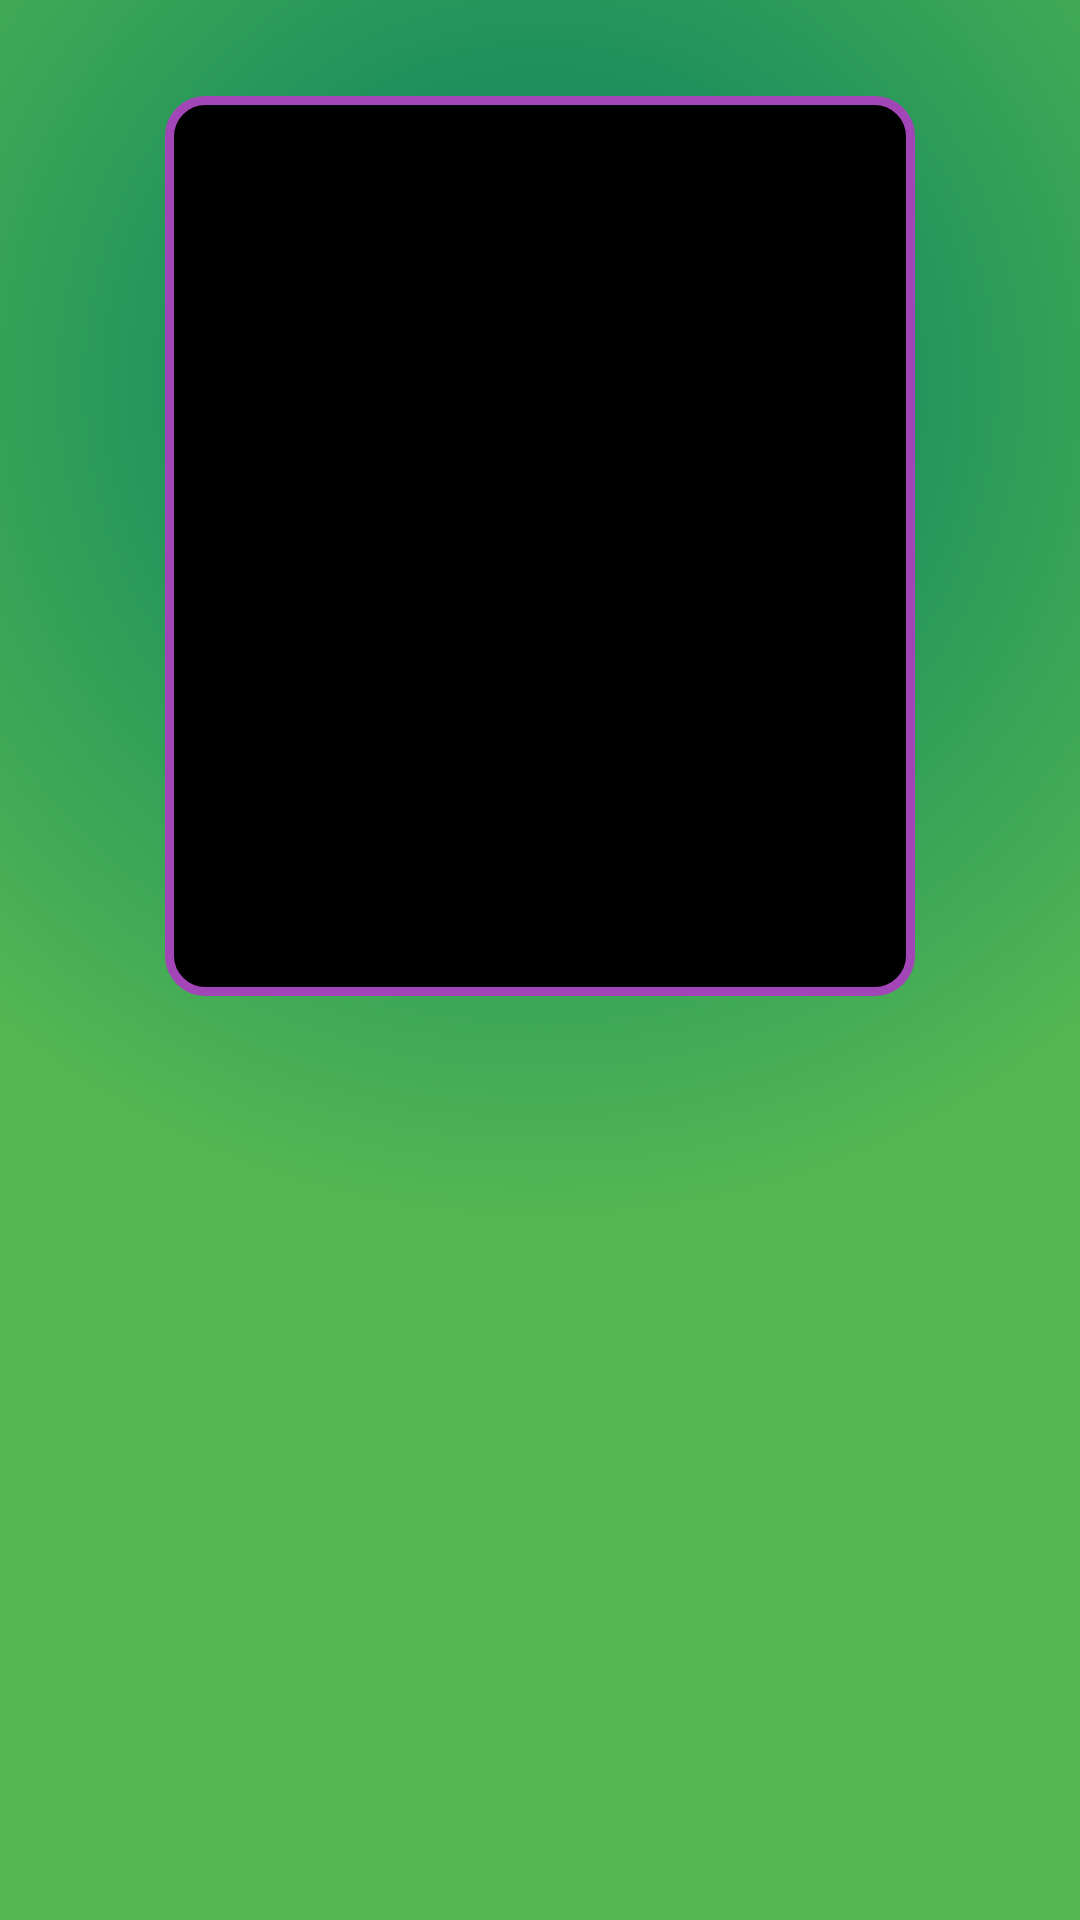

Reconstruct the res/layout file that produces this screen, plus the resources it refers to.
<!-- AndroidManifest.xml: application theme Theme.Proyecto_DAM_202510 -->
<!-- res/layout/fragment_detalle_cromo_posesion.xml -->
<?xml version="1.0" encoding="utf-8"?>
<androidx.constraintlayout.widget.ConstraintLayout
    xmlns:android="http://schemas.android.com/apk/res/android"
    xmlns:app="http://schemas.android.com/apk/res-auto"
    xmlns:tools="http://schemas.android.com/tools"
    android:id="@+id/frameLayout2"
    android:layout_width="match_parent"
    android:layout_height="match_parent"
    android:background="@drawable/fondo_degradado2"
    tools:context=".Dash.Fragments.DetalleCromoPosesionFragment">

    <ImageButton
        android:id="@+id/btn_atras_manual"
        android:layout_width="wrap_content"
        android:layout_marginTop="32dp"
        android:layout_height="wrap_content"
        android:layout_marginStart="16dp"
        android:background="?attr/selectableItemBackgroundBorderless"
        android:contentDescription="Volver"
        android:padding="8dp"

        app:layout_constraintEnd_toStartOf="@+id/imageView"
        app:layout_constraintStart_toStartOf="parent"
        app:layout_constraintTop_toTopOf="parent"
        app:srcCompat="@drawable/arrow_back"
        app:tint="@android:color/white" />
    <ImageView
        android:id="@+id/imageView"
        android:layout_width="250dp"
        android:layout_height="300dp"
        android:layout_marginTop="32dp"
        android:background="@drawable/carta_detalle_fondo"
        app:layout_constraintEnd_toEndOf="parent"
        app:layout_constraintStart_toStartOf="parent"
        app:layout_constraintTop_toTopOf="parent" />

    <TextView
        android:id="@+id/tv_nombre"
        android:layout_width="0dp"
        android:layout_height="wrap_content"
        android:layout_marginTop="24dp"
        android:layout_marginHorizontal="16dp"
        android:gravity="center"
        tools:text="Nombre"
        android:textColor="@android:color/white"
        android:textSize="28sp"
        android:textStyle="bold"
        app:layout_constraintEnd_toEndOf="parent"
        app:layout_constraintStart_toStartOf="parent"
        app:layout_constraintTop_toBottomOf="@+id/imageView" />

    <TextView
        android:id="@+id/tv_coleccion"
        android:layout_width="0dp"
        android:layout_height="wrap_content"
        android:layout_marginTop="8dp"
        android:layout_marginHorizontal="16dp"
        android:gravity="center"
        tools:text="Nombre de la Colección"
        android:textSize="20sp"
        android:textColor="@color/white"
        app:layout_constraintEnd_toEndOf="parent"
        app:layout_constraintStart_toStartOf="parent"
        app:layout_constraintTop_toBottomOf="@+id/tv_nombre" />

    <TextView
        android:id="@+id/tv_fechaAdquisision"
        android:layout_width="0dp"
        android:layout_height="wrap_content"
        android:layout_marginTop="8dp"
        android:gravity="center"
        tools:text="01/01/2025"
        android:textColor="@android:color/white"
        android:textSize="16sp"
        app:layout_constraintEnd_toEndOf="parent"
        app:layout_constraintStart_toStartOf="parent"
        app:layout_constraintTop_toBottomOf="@+id/tv_coleccion" />
    <TextView
        android:id="@+id/tv_repetidas"
        android:layout_width="0dp"
        android:layout_height="wrap_content"
        android:layout_marginTop="8dp"
        android:gravity="center"
        tools:text="1 Repetida"
        android:textColor="@android:color/white"
        android:textSize="16sp"
        app:layout_constraintEnd_toEndOf="parent"
        app:layout_constraintStart_toStartOf="parent"
        app:layout_constraintTop_toBottomOf="@+id/tv_fechaAdquisision" />
    <TextView
        android:id="@+id/tv_tipo"
        android:layout_width="0dp"
        android:layout_height="wrap_content"
        android:layout_marginTop="8dp"
        android:gravity="center"
        tools:text="Única"
        android:textColor="@android:color/white"
        android:textSize="16sp"
        app:layout_constraintEnd_toEndOf="parent"
        app:layout_constraintStart_toStartOf="parent"
        app:layout_constraintTop_toBottomOf="@+id/tv_repetidas" />

</androidx.constraintlayout.widget.ConstraintLayout>
<!-- resources referenced by this layout -->
<resources>
  <color name="white">#FFFFFFFF</color>
  <!-- drawable carta_detalle_fondo (drawable) -->
  <shape xmlns:android="http://schemas.android.com/apk/res/android" android:shape="rectangle">
          <solid android:color="#000000" />
  
     <stroke android:width="3dp" android:color="@color/back2" />
      <corners android:radius="12dp" />
  
      <padding
          android:left="6dp"
          android:right="6dp"
          android:top="4dp"
          android:bottom="4dp" />
  </shape>
  <!-- drawable fondo_degradado2 (drawable) -->
  <?xml version="1.0" encoding="utf-8"?>
  <shape xmlns:android="http://schemas.android.com/apk/res/android"
      android:shape="rectangle">
  
      <gradient
          android:type="radial"
  
          android:startColor="@color/back3"
          android:endColor="@color/back5"
          android:gradientRadius="280dp"
          android:centerY="20%"
  
  
  
           /> </shape>
  <style name="Theme.Proyecto_DAM_202510" parent="Base.Theme.Proyecto_DAM_202510">
  
      <item name="colorPrimary">@color/back3</item>
      <item name="colorSecondary">@color/back2</item>
      <item name="android:statusBarColor">?attr/colorPrimaryVariant</item>
          <item name="colorSurface">@color/back2</item>
          <item name="colorOnSurface">@color/white</item>
          <item name="android:colorBackground">@color/back5</item>
      <item name="fontFamily">@font/gaegu_regular</item>
  
      <item name="android:letterSpacing">0.01</item>
      </style>
  <color name="back2">#A246B7</color>
  <color name="back3">#007961</color>
  <color name="back5">#53B753</color>
  <style name="Base.Theme.Proyecto_DAM_202510" parent="Theme.Material3.DayNight.NoActionBar">
          
          <item name="materialButtonStyle">@style/Botones</item>
      </style>
  <style name="Botones" parent="ShapeAppearanceOverlay.Material3.Button">
          <item name="fontFamily">@font/gaegu_bold </item>
          <item name="cornerRadius">12dp</item>
          <item name="android:textSize">16dp</item>
          <item name="android:backgroundTint">@color/white</item>
          <item name="android:textColor">@color/back3</item>
          <item name="android:textAlignment">center</item>
          <item name="android:paddingStart">24dp</item>
          <item name="android:paddingEnd">24dp</item>
  
          <item name="android:paddingTop">12dp</item>
          <item name="android:paddingBottom">12dp</item>
  
  
  
  
      &gt;</style>
</resources>
